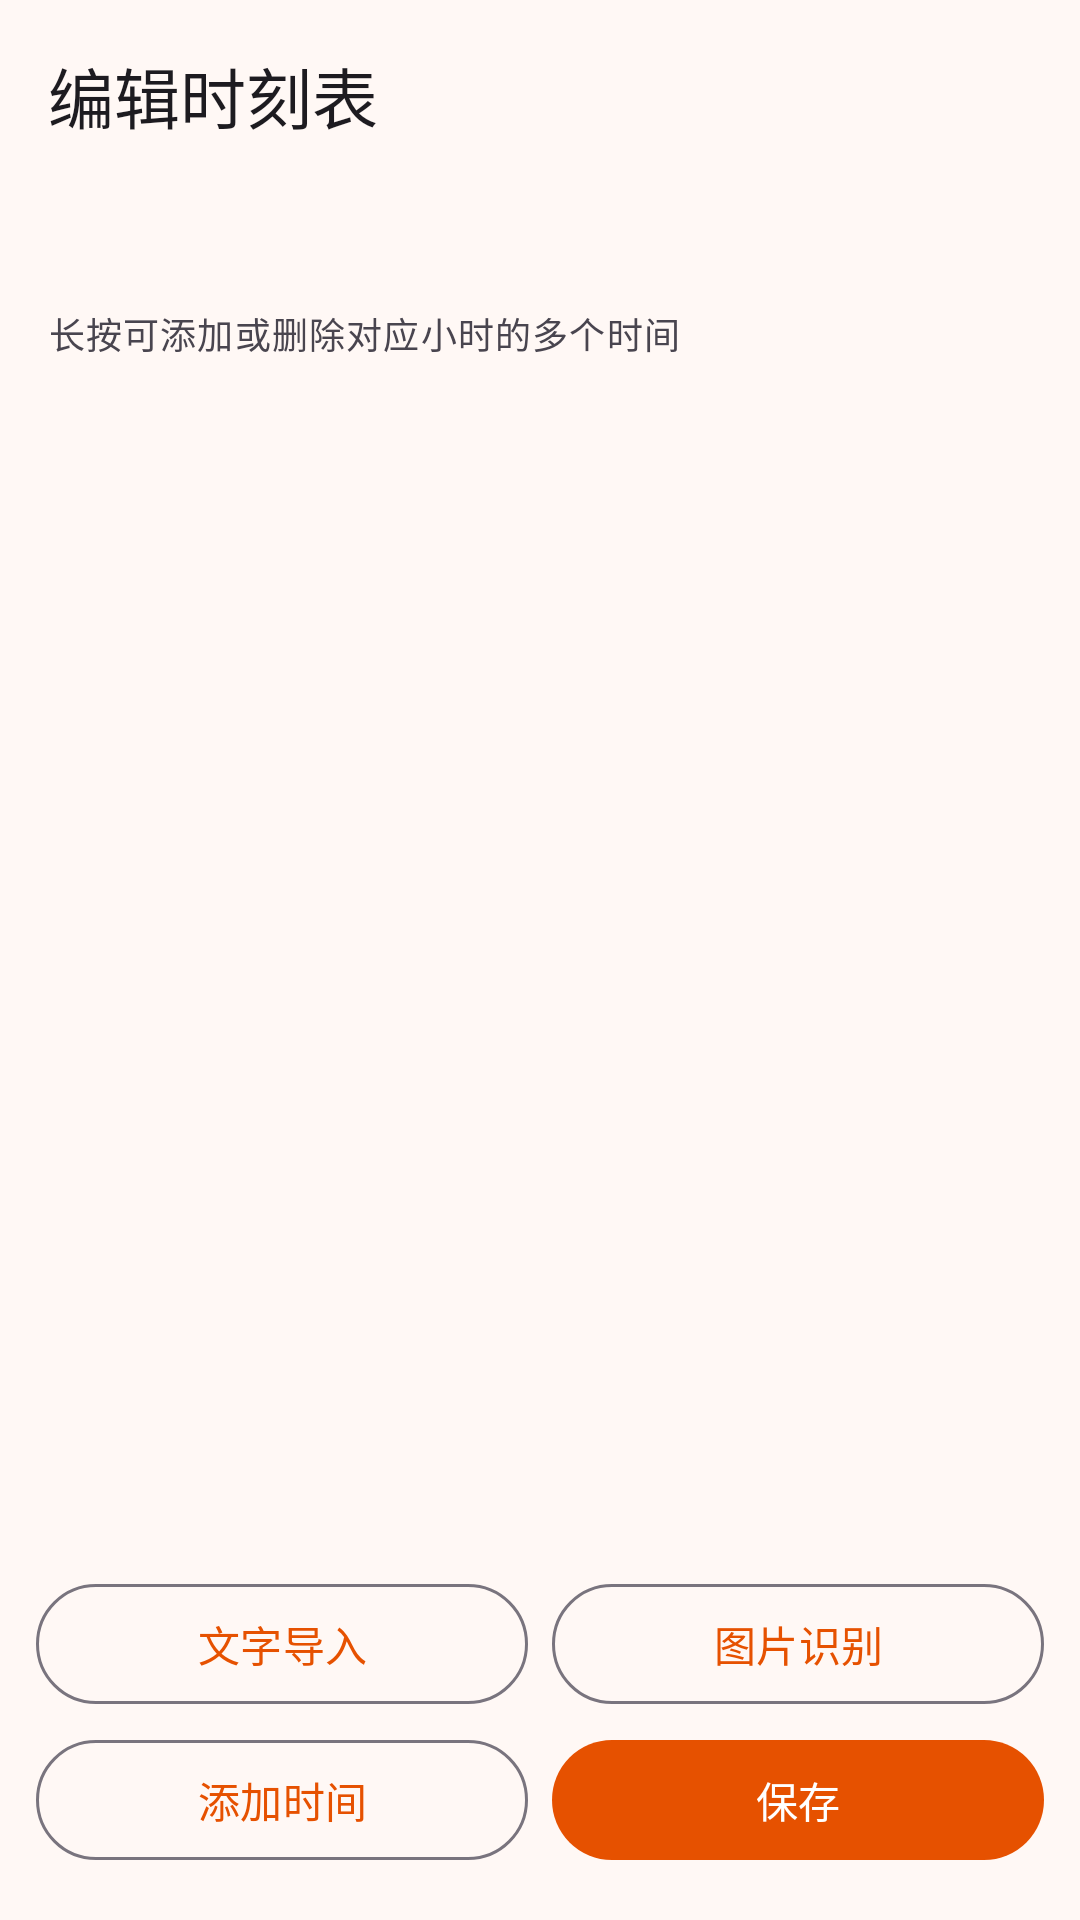

Layout XML and referenced resources for this Android screen:
<!-- AndroidManifest.xml: application theme Theme.SchoolBusWidget -->
<!-- res/layout/activity_timetable_manage.xml -->
<?xml version="1.0" encoding="utf-8"?>
<LinearLayout xmlns:android="http://schemas.android.com/apk/res/android"
    xmlns:app="http://schemas.android.com/apk/res-auto"
    xmlns:tools="http://schemas.android.com/tools"
    android:layout_width="match_parent"
    android:layout_height="match_parent"
    android:background="?attr/colorSurface"
    android:fitsSystemWindows="true"
    android:orientation="vertical"
    tools:context=".ui.timetable.TimetableManageActivity">

    <com.google.android.material.appbar.MaterialToolbar
        android:id="@+id/toolbar"
        android:layout_width="match_parent"
        android:layout_height="?attr/actionBarSize"
        android:background="?attr/colorSurface"
        app:navigationIcon="@drawable/ic_arrow_back_24"
        app:navigationIconTint="?attr/colorOnSurface"
        app:popupTheme="@style/ThemeOverlay.SchoolBus.Popup"
        app:title="@string/timetable_manage_title" />

    <LinearLayout
        android:id="@+id/layoutCampusChoices"
        android:layout_width="match_parent"
        android:layout_height="wrap_content"
        android:orientation="vertical"
        android:paddingStart="16dp"
        android:paddingTop="8dp"
        android:paddingEnd="16dp">

        <LinearLayout
            android:id="@+id/containerCampusChoices"
            android:layout_width="match_parent"
            android:layout_height="wrap_content"
            android:orientation="horizontal" />
    </LinearLayout>

    <LinearLayout
        android:id="@+id/layoutDayTypeChoices"
        android:layout_width="match_parent"
        android:layout_height="wrap_content"
        android:orientation="vertical"
        android:paddingStart="16dp"
        android:paddingTop="8dp"
        android:paddingEnd="16dp">

        <LinearLayout
            android:id="@+id/containerDayTypeChoices"
            android:layout_width="match_parent"
            android:layout_height="wrap_content"
            android:orientation="horizontal" />
    </LinearLayout>

    <TextView
        android:id="@+id/textCustomSource"
        android:layout_width="match_parent"
        android:layout_height="wrap_content"
        android:paddingStart="16dp"
        android:paddingTop="4dp"
        android:paddingEnd="16dp"
        android:textAppearance="?attr/textAppearanceBodySmall"
        android:textColor="?attr/colorPrimary"
        tools:text="@string/timetable_source_builtin" />

    <TextView
        android:layout_width="match_parent"
        android:layout_height="wrap_content"
        android:paddingStart="16dp"
        android:paddingTop="2dp"
        android:paddingEnd="16dp"
        android:paddingBottom="4dp"
        android:text="@string/timetable_edit_long_press_hint"
        android:textAppearance="?attr/textAppearanceBodySmall"
        android:textColor="?attr/colorOnSurfaceVariant" />

    <androidx.recyclerview.widget.RecyclerView
        android:id="@+id/recyclerTimes"
        android:layout_width="match_parent"
        android:layout_height="0dp"
        android:layout_weight="1"
        android:clipToPadding="false"
        android:paddingStart="16dp"
        android:paddingEnd="16dp"
        android:paddingBottom="8dp"
        tools:listitem="@layout/item_timetable_time" />

    <LinearLayout
        android:layout_width="match_parent"
        android:layout_height="wrap_content"
        android:orientation="horizontal"
        android:paddingStart="12dp"
        android:paddingEnd="12dp"
        android:paddingBottom="4dp">

        <com.google.android.material.button.MaterialButton
            android:id="@+id/buttonImportText"
            style="@style/Widget.Material3.Button.OutlinedButton"
            android:layout_width="0dp"
            android:layout_height="wrap_content"
            android:layout_marginEnd="8dp"
            android:layout_weight="1"
            android:text="@string/timetable_import_text"
            android:textAllCaps="false" />

        <com.google.android.material.button.MaterialButton
            android:id="@+id/buttonImportImage"
            style="@style/Widget.Material3.Button.OutlinedButton"
            android:layout_width="0dp"
            android:layout_height="wrap_content"
            android:layout_weight="1"
            android:text="@string/timetable_import_image"
            android:textAllCaps="false" />
    </LinearLayout>

    <LinearLayout
        android:layout_width="match_parent"
        android:layout_height="wrap_content"
        android:orientation="horizontal"
        android:paddingStart="12dp"
        android:paddingEnd="12dp"
        android:paddingBottom="16dp">

        <com.google.android.material.button.MaterialButton
            android:id="@+id/buttonAddTime"
            style="@style/Widget.Material3.Button.OutlinedButton"
            android:layout_width="0dp"
            android:layout_height="wrap_content"
            android:layout_marginEnd="8dp"
            android:layout_weight="1"
            android:text="@string/timetable_add_time"
            android:textAllCaps="false" />

        <com.google.android.material.button.MaterialButton
            android:id="@+id/buttonSave"
            android:layout_width="0dp"
            android:layout_height="wrap_content"
            android:layout_weight="1"
            android:text="@string/timetable_save"
            android:textAllCaps="false" />
    </LinearLayout>
</LinearLayout>
<!-- res/layout/item_timetable_time.xml (included above) -->
<?xml version="1.0" encoding="utf-8"?>
<LinearLayout xmlns:android="http://schemas.android.com/apk/res/android"
    xmlns:tools="http://schemas.android.com/tools"
    android:layout_width="match_parent"
    android:layout_height="wrap_content"
    android:gravity="center_vertical"
    android:orientation="horizontal"
    android:paddingVertical="8dp">

    <TextView
        android:id="@+id/textTime"
        android:layout_width="0dp"
        android:layout_height="wrap_content"
        android:layout_weight="1"
        android:textAppearance="?attr/textAppearanceTitleMedium"
        android:textColor="?attr/colorOnSurface"
        tools:text="08:40" />

    <com.google.android.material.button.MaterialButton
        android:id="@+id/buttonDelete"
        style="@style/Widget.Material3.Button.TextButton"
        android:layout_width="wrap_content"
        android:layout_height="wrap_content"
        android:minWidth="0dp"
        android:minHeight="0dp"
        android:paddingStart="12dp"
        android:paddingEnd="12dp"
        android:text="@string/timetable_delete_time"
        android:textAllCaps="false" />
</LinearLayout>
<!-- resources referenced by this layout -->
<resources>
  <string name="timetable_add_time">添加时间</string>
  <string name="timetable_delete_time">删除</string>
  <string name="timetable_edit_long_press_hint">长按可添加或删除对应小时的多个时间</string>
  <string name="timetable_import_image">图片识别</string>
  <string name="timetable_import_text">文字导入</string>
  <string name="timetable_manage_title">编辑时刻表</string>
  <string name="timetable_save">保存</string>
  <string name="timetable_source_builtin">当前数据：内置默认</string>
  <style name="ThemeOverlay.SchoolBus.Popup" parent="ThemeOverlay.Material3.Light">
          <item name="popupPanelColor">?attr/popupPanelColor</item>
          <item name="android:popupBackground">@drawable/bg_popup_menu</item>
          <item name="popupMenuBackground">@drawable/bg_popup_menu</item>
      </style>
  <style name="Theme.SchoolBusWidget" parent="Theme.SchoolBusWidget.Orange" />
  <!-- drawable bg_popup_menu (drawable) -->
  <?xml version="1.0" encoding="utf-8"?>
  <layer-list xmlns:android="http://schemas.android.com/apk/res/android">
      <item
          android:bottom="4dp"
          android:left="1dp"
          android:right="1dp"
          android:top="0dp">
          <shape android:shape="rectangle">
              <solid android:color="#1A000000" />
              <corners android:radius="14dp" />
          </shape>
      </item>
      <item
          android:bottom="4dp"
          android:left="0dp"
          android:right="0dp"
          android:top="0dp">
          <shape android:shape="rectangle">
              <solid android:color="?attr/popupPanelColor" />
              <corners android:radius="14dp" />
              <stroke
                  android:width="1dp"
                  android:color="?attr/colorOutlineVariant" />
          </shape>
      </item>
  </layer-list>
  <style name="Theme.SchoolBusWidget.Orange" parent="Base.Theme.SchoolBusWidget">
          <item name="colorPrimary">@color/palette_orange_primary</item>
          <item name="colorPrimaryContainer">@color/palette_orange_container</item>
          <item name="colorSurface">@color/palette_orange_surface</item>
          <item name="colorSurfaceContainerLow">@color/palette_orange_card</item>
          <item name="colorSurfaceContainerHigh">@color/palette_orange_card</item>
          <item name="colorOutlineVariant">@color/palette_orange_outline</item>
          <item name="popupPanelColor">@color/palette_orange_popup</item>
      </style>
  <color name="palette_orange_primary">#E65100</color>
  <color name="palette_orange_container">#FFE7DB</color>
  <color name="palette_orange_surface">#FFF8F5</color>
  <color name="palette_orange_card">#FFFFF3EB</color>
  <color name="palette_orange_outline">#1FE65100</color>
  <color name="palette_orange_popup">#FFFFFCFA</color>
  <color name="white">#FFFFFFFF</color>
  <color name="seed_secondary">#00695C</color>
  <style name="ThemeOverlay.SchoolBus.Dialog" parent="ThemeOverlay.Material3.MaterialAlertDialog">
          <item name="colorSurfaceContainerHigh">?attr/colorSurfaceContainerLow</item>
          <item name="android:colorBackground">?attr/colorSurfaceContainerLow</item>
      </style>
  <style name="Widget.SchoolBus.PopupMenu" parent="Widget.Material3.PopupMenu">
          <item name="android:popupBackground">@drawable/bg_popup_menu</item>
          <item name="android:textColor">?attr/colorOnSurface</item>
      </style>
</resources>
